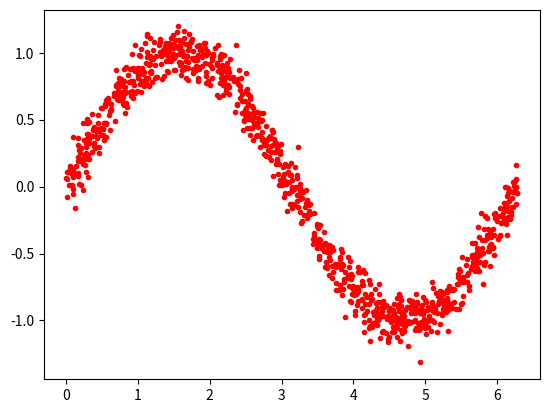

Recreate this plot in Python.
#in this file we will generate the data for the model
import numpy as np
import pandas as pd
import matplotlib.pyplot as plt
import math


def get_data(samples, sedd):

    np.random.seed(sedd)
    x_values = np.random.uniform(0, 2*math.pi, samples)
    y_values = np.sin(x_values)
    y_values += 0.1 * np.random.randn(*y_values.shape)
    plt.plot(x_values, y_values, 'r.')
    plt.show()
    df = pd.DataFrame({"x_values": x_values, "y_values": y_values})
    df.to_csv("sin_data.csv", index=False)


if __name__ == "__main__":
    get_data(1000, 1337)